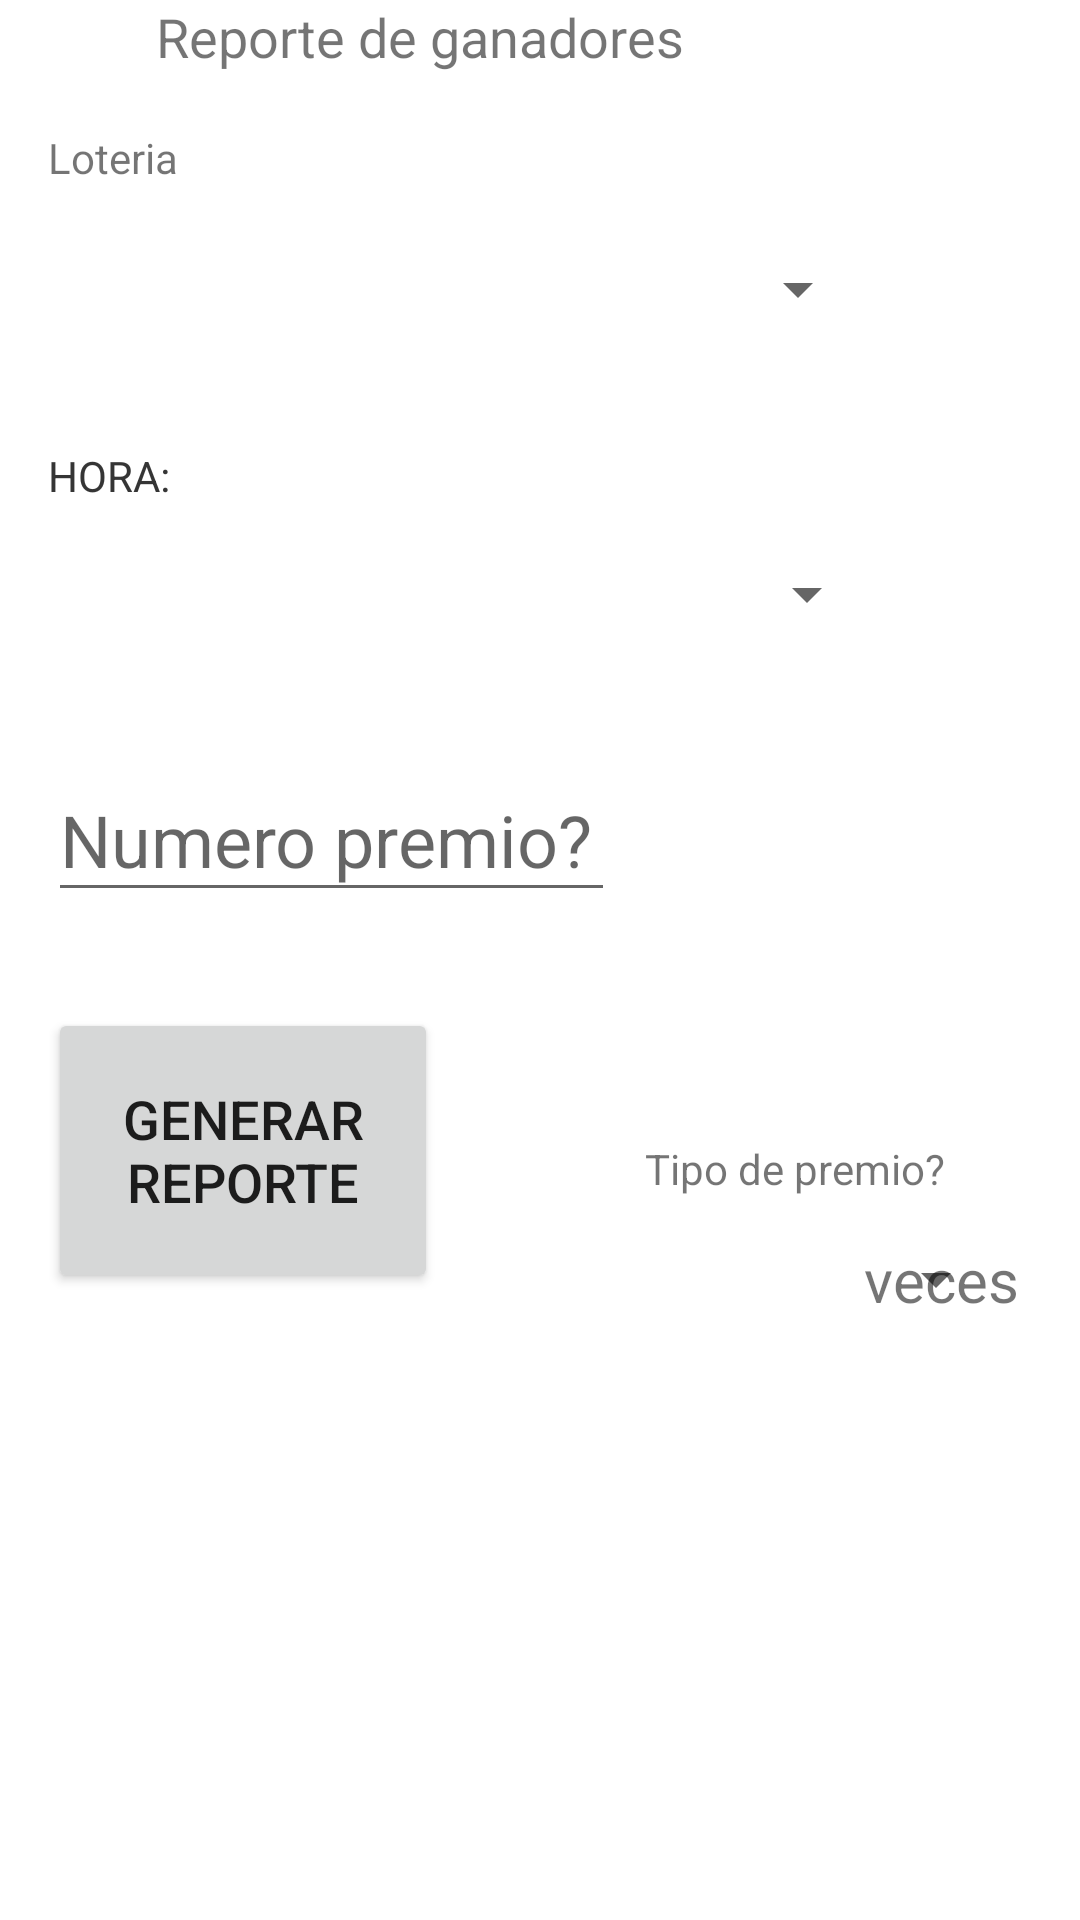

Layout XML and referenced resources for this Android screen:
<!-- AndroidManifest.xml: application theme Theme.SPgold -->
<!-- res/layout/activity_winners.xml -->
<?xml version="1.0" encoding="utf-8"?>
<androidx.constraintlayout.widget.ConstraintLayout xmlns:android="http://schemas.android.com/apk/res/android"
    xmlns:app="http://schemas.android.com/apk/res-auto"
    xmlns:tools="http://schemas.android.com/tools"
    android:layout_width="match_parent"
    android:layout_height="match_parent"
    tools:context=".WinnersActivity">

    <TextView
        android:id="@+id/tv_win"
        android:layout_width="256dp"
        android:layout_height="35dp"
        android:text="@string/winventas_tvr"
        android:textSize="18sp"
        app:layout_constraintEnd_toEndOf="parent"
        app:layout_constraintStart_toStartOf="parent"
        app:layout_constraintTop_toTopOf="parent" />

    <TextView
        android:id="@+id/tv_ingrese_hor"
        android:layout_width="230dp"
        android:layout_height="22dp"
        android:layout_marginStart="16dp"
        android:layout_marginTop="24dp"
        android:text="@string/spinner_hor"
        app:layout_constraintStart_toStartOf="parent"
        app:layout_constraintTop_toBottomOf="@+id/spinner_lot" />

    <Spinner
        android:id="@+id/spinner_lot"
        android:layout_width="274dp"
        android:layout_height="57dp"
        android:layout_marginStart="16dp"
        app:layout_constraintStart_toStartOf="parent"
        app:layout_constraintTop_toBottomOf="@+id/tv_ingrese_lot" />

    <Spinner
        android:id="@+id/spinner_hor"
        android:layout_width="277dp"
        android:layout_height="54dp"
        android:layout_marginStart="16dp"
        app:layout_constraintStart_toStartOf="parent"
        app:layout_constraintTop_toBottomOf="@+id/tv_ingrese_hor" />

    <TextView
        android:id="@+id/tv_ingrese_hor_par"
        android:layout_width="230dp"
        android:layout_height="22dp"
        android:layout_marginStart="16dp"
        android:layout_marginTop="24dp"
        android:text="@string/spinner_hor"
        app:layout_constraintStart_toStartOf="parent"
        app:layout_constraintTop_toBottomOf="@+id/spinner_lot" />

    <TextView
        android:id="@+id/tv_ingrese_lot"
        android:layout_width="234dp"
        android:layout_height="25dp"
        android:layout_marginStart="16dp"
        android:layout_marginTop="8dp"
        android:text="@string/loteria"
        app:layout_constraintStart_toStartOf="parent"
        app:layout_constraintTop_toBottomOf="@+id/tv_win" />

    <EditText
        android:id="@+id/et_numwinn"
        android:layout_width="189dp"
        android:layout_height="51dp"
        android:layout_marginStart="16dp"
        android:layout_marginTop="28dp"
        android:hint="@string/ingrese_num_premio"
        android:inputType="number"
        android:textSize="24sp"
        app:layout_constraintStart_toStartOf="parent"
        app:layout_constraintTop_toBottomOf="@+id/spinner_hor" />

    <TextView
        android:id="@+id/textView_paga"
        android:layout_width="129dp"
        android:layout_height="29dp"
        android:layout_marginEnd="16dp"
        android:layout_marginBottom="4dp"
        android:text="@string/paga_x_veces"
        app:layout_constraintBottom_toTopOf="@+id/textView_3"
        app:layout_constraintEnd_toEndOf="parent" />

    <Spinner
        android:id="@+id/spinner_paga"
        android:layout_width="121dp"
        android:layout_height="67dp"
        android:layout_marginTop="168dp"
        android:layout_marginEnd="24dp"
        app:layout_constraintEnd_toEndOf="@+id/textView_3"
        app:layout_constraintTop_toBottomOf="@+id/spinner_hor" />

    <TextView
        android:id="@+id/textView_3"
        android:layout_width="72dp"
        android:layout_height="36dp"
        android:layout_marginTop="188dp"
        android:text="@string/veces"
        android:textSize="20sp"
        app:layout_constraintEnd_toEndOf="parent"
        app:layout_constraintTop_toBottomOf="@+id/spinner_hor" />

    <Button
        android:id="@+id/button_generar"
        android:layout_width="130dp"
        android:layout_height="95dp"
        android:layout_marginStart="16dp"
        android:layout_marginTop="32dp"
        android:onClick="tirar_reporte"
        android:text="@string/gen_rep"
        android:textSize="18sp"
        app:layout_constraintStart_toStartOf="parent"
        app:layout_constraintTop_toBottomOf="@+id/et_numwinn" />

</androidx.constraintlayout.widget.ConstraintLayout>
<!-- resources referenced by this layout -->
<resources>
  <string name="gen_rep">Generar reporte</string>
  <string name="ingrese_num_premio">Numero premio?</string>
  <string name="loteria">Loteria</string>
  <string name="paga_x_veces">Tipo de premio?</string>
  <string name="spinner_hor">HORA:</string>
  <string name="veces">veces</string>
  <string name="winventas_tvr">Reporte de ganadores</string>
  <style name="Theme.SPgold" parent="Theme.MaterialComponents.DayNight.DarkActionBar">
          
          <item name="colorPrimary">@color/purple_500</item>
          <item name="colorPrimaryVariant">@color/purple_700</item>
          <item name="colorOnPrimary">@color/white</item>
          
          <item name="colorSecondary">@color/teal_200</item>
          <item name="colorSecondaryVariant">@color/teal_700</item>
          <item name="colorOnSecondary">@color/black</item>
          
          <item name="android:statusBarColor" tools:targetApi="l">?attr/colorPrimaryVariant</item>
          
      </style>
  <color name="purple_500">#FF6200EE</color>
  <color name="purple_700">#FF3700B3</color>
  <color name="white">#FFFFFFFF</color>
  <color name="teal_200">#FF03DAC5</color>
  <color name="teal_700">#FF018786</color>
  <color name="black">#FF000000</color>
</resources>
